Photos from the image-classification dataset "RBC_database" in the GitHub repository MontpellierRessourcesImagerie/mri-workshop-machine-learning. Its 2 classes are: bad red blood cell, good red blood cell.

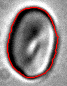
Label: bad red blood cell

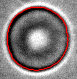
Label: good red blood cell

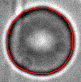
Label: bad red blood cell

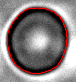
Label: good red blood cell

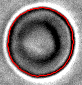
Label: good red blood cell

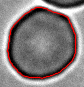
Label: bad red blood cell
